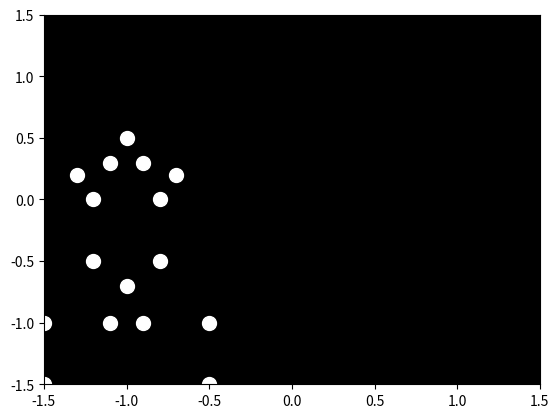

Reproduce this figure in Python.

import numpy as np
import matplotlib.pyplot as plt
import matplotlib.animation as animation

# Number of point lights
num_points = 15

# Set up figure and axis
fig, ax = plt.subplots()
ax.set_xlim(-1.5, 1.5)
ax.set_ylim(-1.5, 1.5)
ax.set_facecolor('black')
points, = ax.plot([], [], 'wo', markersize=10)  # White points

# Initial position of points (representing sad woman)
# Adjust these to correspond to your desired representation.
initial_positions = np.array([
    [0, 0.5],  # Head
    [-0.1, 0.3], [0.1, 0.3],  # Shoulders
    [-0.3, 0.2], [0.3, 0.2],  # Arms
    [-0.2, 0.0], [0.2, 0.0],  # Hands
    [-0.2, -0.5], [0.2, -0.5],  # Hips
    [-0.5, -1.0], [0.5, -1.0],  # Knees
    [-0.5, -1.5], [0.5, -1.5],  # Feet
    [-0.1, -1.0], [0.1, -1.0],  # Center of mass
    [0, -0.7],  # Stable point (like a weight hanging down)
])

# Function to update points' position for each frame
def update(frame):
    # Update position to simulate jumping forward
    t = frame / 40  # Normalize time
    jump_height = 0.8 * np.sin(np.pi * t)  # Jump arc
    forward_distance = t - 1  # Forward motion

    # Calculate new positions
    new_positions = initial_positions.copy()
    new_positions[:, 0] += forward_distance  # Move forward
    new_positions[:, 1] += jump_height  # Move up/down

    # Update points
    points.set_data(new_positions[:, 0], new_positions[:, 1])
    return points,

# Create animation
ani = animation.FuncAnimation(fig, update, frames=100, interval=50, blit=True)

# Show the animation
plt.show()
